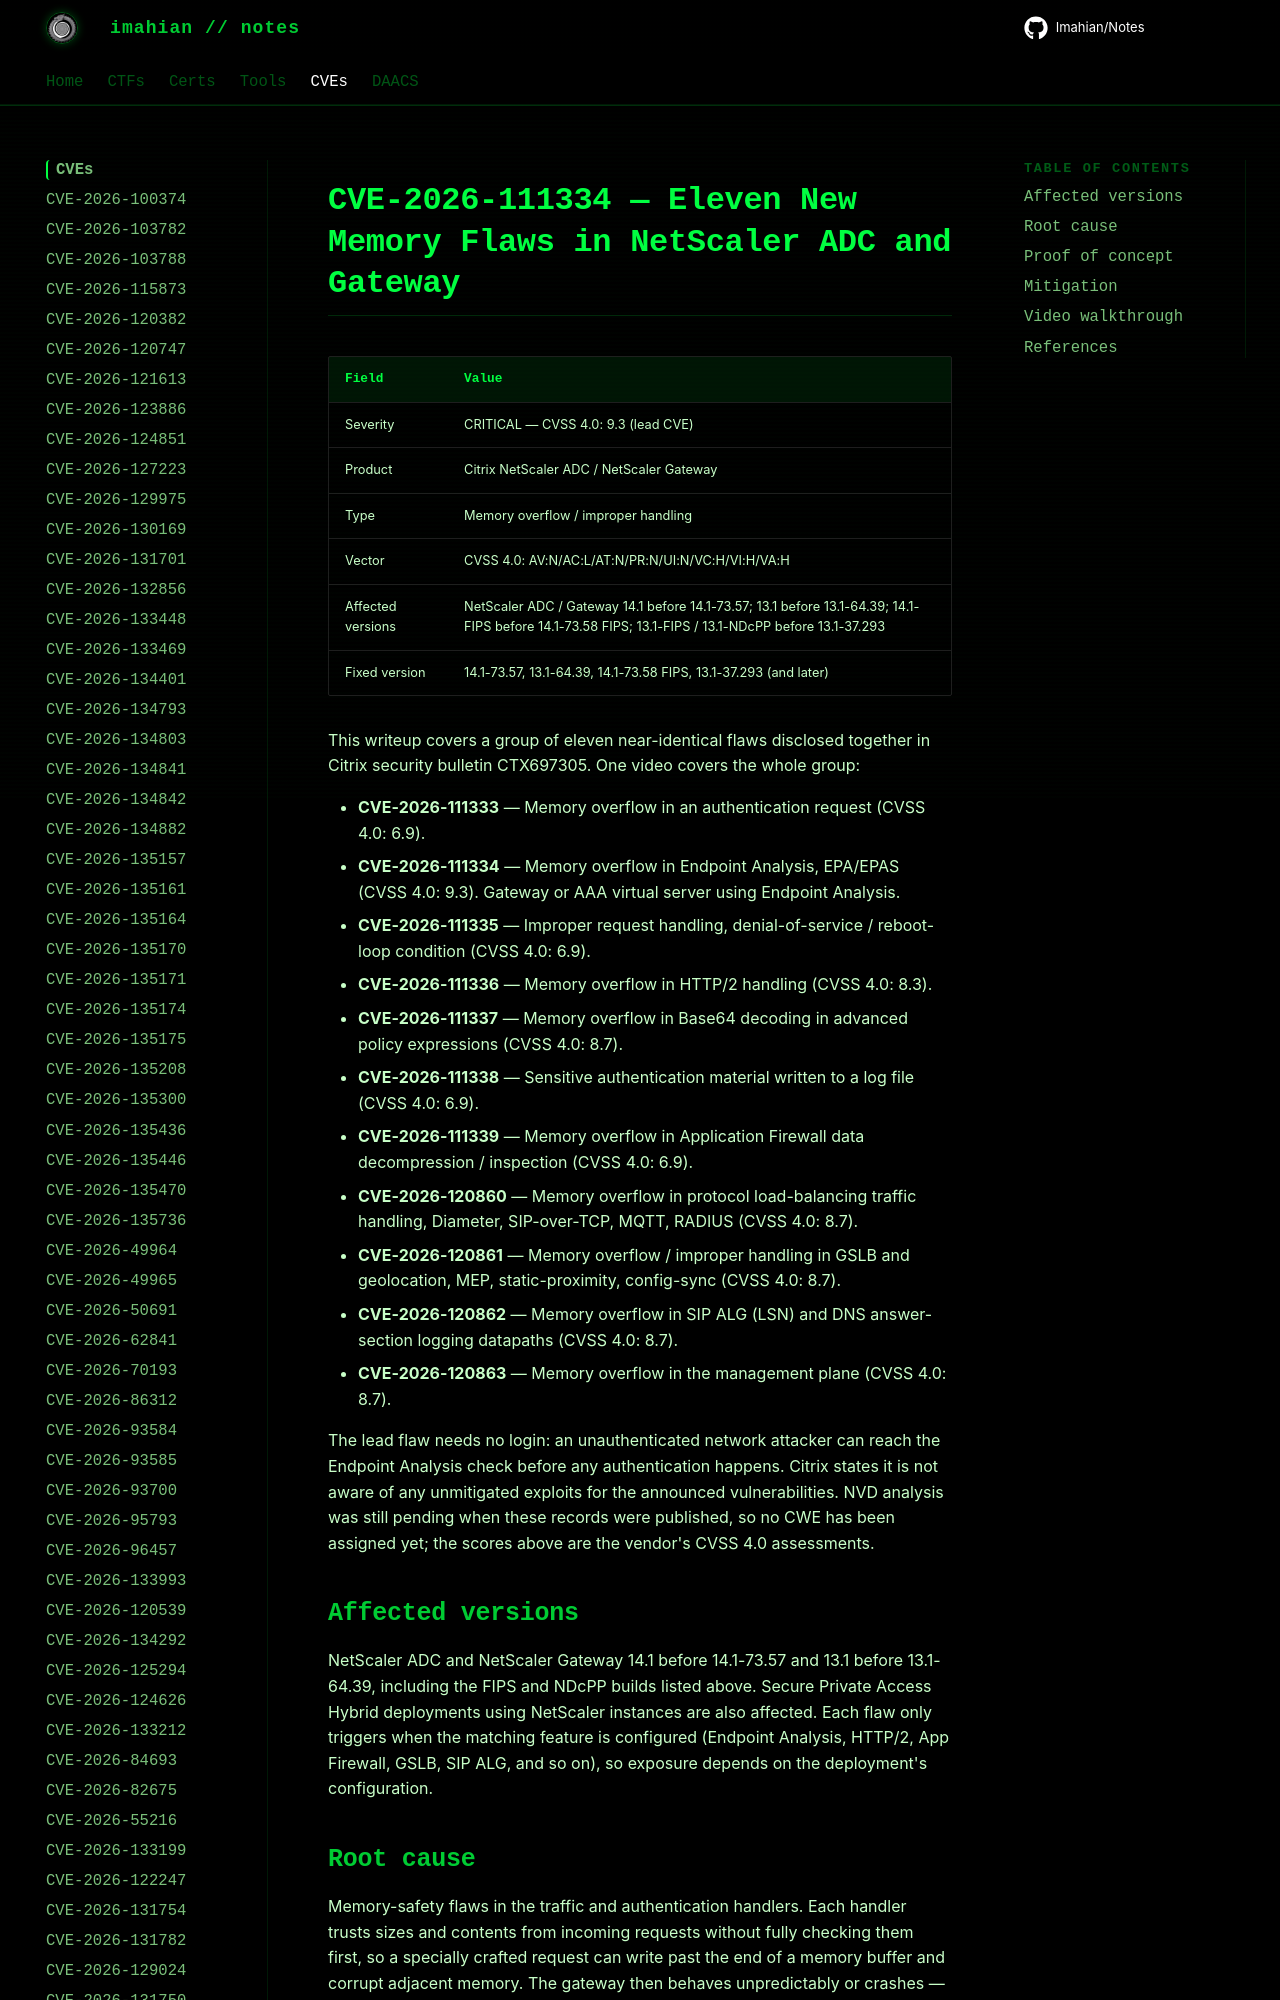

repository: Imahian/Notes · page: CVEs/CVE-2026-111334/index.html · generator: mkdocs

# CVE-2026-111334 — Eleven New Memory Flaws in NetScaler ADC and Gateway

| Field | Value |
|---|---|
| Severity | CRITICAL — CVSS 4.0: 9.3 (lead CVE) |
| Product | Citrix NetScaler ADC / NetScaler Gateway |
| Type | Memory overflow / improper handling |
| Vector | CVSS 4.0: AV:N/AC:L/AT:N/PR:N/UI:N/VC:H/VI:H/VA:H |
| Affected versions | NetScaler ADC / Gateway 14.1 before 14.1-73.57; 13.1 before 13.1-64.39; 14.1-FI
